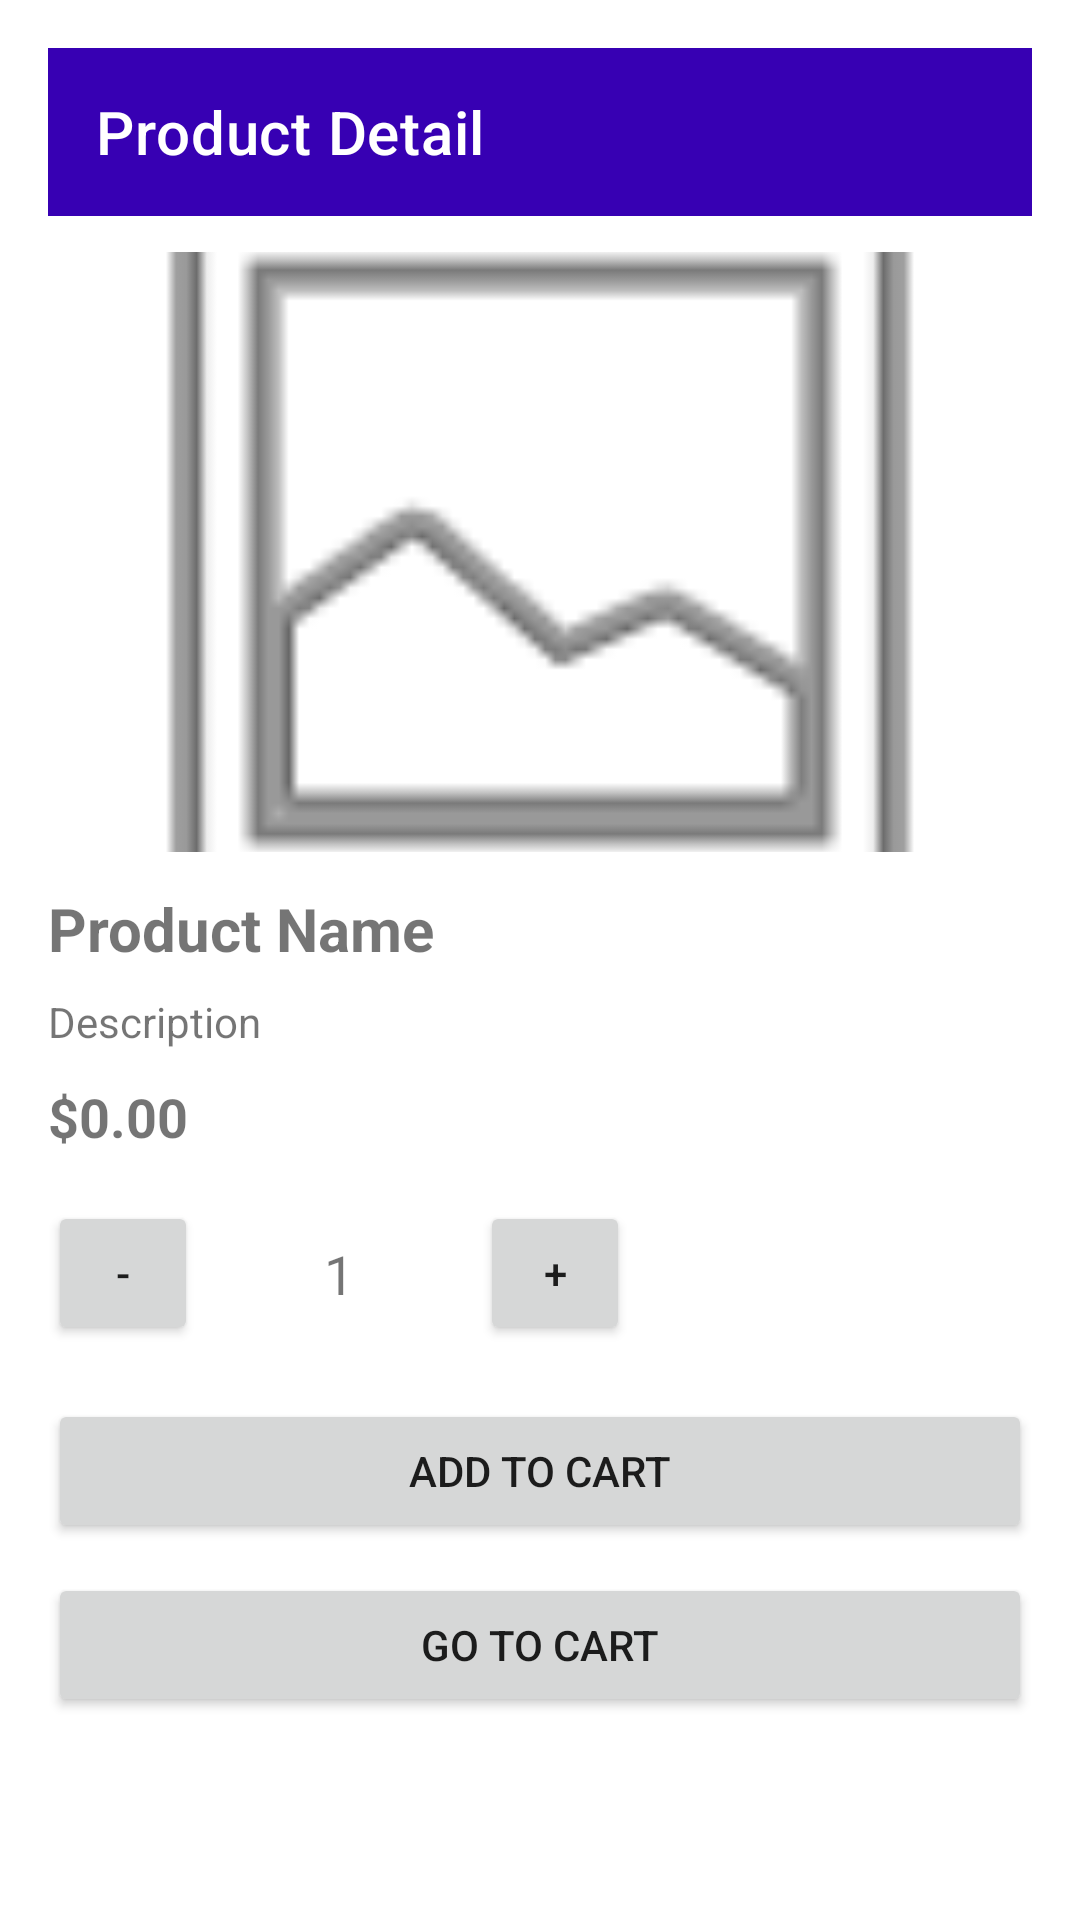

Layout XML and referenced resources for this Android screen:
<!-- AndroidManifest.xml: application theme Theme.KOIMart -->
<!-- res/layout/activity_product_detail.xml -->
<?xml version="1.0" encoding="utf-8"?>
<androidx.constraintlayout.widget.ConstraintLayout xmlns:android="http://schemas.android.com/apk/res/android"
    xmlns:app="http://schemas.android.com/apk/res-auto"
    android:padding="16dp"
    android:layout_width="match_parent"
    android:layout_height="match_parent">

    <androidx.appcompat.widget.Toolbar
        android:id="@+id/toolbarDetail"
        android:layout_width="0dp"
        android:layout_height="wrap_content"
        android:background="@color/purple_700"
        app:title="Product Detail"
        app:titleTextColor="@android:color/white"
        app:layout_constraintTop_toTopOf="parent"
        app:layout_constraintStart_toStartOf="parent"
        app:layout_constraintEnd_toEndOf="parent"/>

    <ImageView
        android:id="@+id/imgDetail"
        android:layout_width="0dp"
        android:layout_height="200dp"
        android:scaleType="centerCrop"
        android:src="@android:drawable/ic_menu_gallery"
        app:layout_constraintTop_toBottomOf="@id/toolbarDetail"
        app:layout_constraintStart_toStartOf="parent"
        app:layout_constraintEnd_toEndOf="parent"
        android:layout_marginTop="12dp"/>

    <TextView
        android:id="@+id/txtDetailName"
        android:text="Product Name"
        android:textStyle="bold"
        android:textSize="20sp"
        android:layout_width="0dp"
        android:layout_height="wrap_content"
        app:layout_constraintTop_toBottomOf="@id/imgDetail"
        app:layout_constraintStart_toStartOf="parent"
        app:layout_constraintEnd_toEndOf="parent"
        android:layout_marginTop="12dp"/>

    <TextView
        android:id="@+id/txtDetailDesc"
        android:text="Description"
        android:layout_width="0dp"
        android:layout_height="wrap_content"
        app:layout_constraintTop_toBottomOf="@id/txtDetailName"
        app:layout_constraintStart_toStartOf="parent"
        app:layout_constraintEnd_toEndOf="parent"
        android:layout_marginTop="8dp"/>

    <TextView
        android:id="@+id/txtDetailPrice"
        android:text="$0.00"
        android:textStyle="bold"
        android:textSize="18sp"
        android:layout_width="0dp"
        android:layout_height="wrap_content"
        app:layout_constraintTop_toBottomOf="@id/txtDetailDesc"
        app:layout_constraintStart_toStartOf="parent"
        app:layout_constraintEnd_toEndOf="parent"
        android:layout_marginTop="10dp"/>

    <Button
        android:id="@+id/btnQtyMinus"
        android:text="-"
        android:layout_width="50dp"
        android:layout_height="wrap_content"
        app:layout_constraintTop_toBottomOf="@id/txtDetailPrice"
        app:layout_constraintStart_toStartOf="parent"
        android:layout_marginTop="16dp"/>

    <TextView
        android:id="@+id/txtDetailQty"
        android:text="1"
        android:textAlignment="center"
        android:textSize="18sp"
        android:layout_width="70dp"
        android:layout_height="wrap_content"
        app:layout_constraintTop_toTopOf="@id/btnQtyMinus"
        app:layout_constraintBottom_toBottomOf="@id/btnQtyMinus"
        app:layout_constraintStart_toEndOf="@id/btnQtyMinus"
        android:layout_marginStart="12dp"/>

    <Button
        android:id="@+id/btnQtyPlus"
        android:text="+"
        android:layout_width="50dp"
        android:layout_height="wrap_content"
        app:layout_constraintTop_toTopOf="@id/btnQtyMinus"
        app:layout_constraintStart_toEndOf="@id/txtDetailQty"
        android:layout_marginStart="12dp"/>

    <Button
        android:id="@+id/btnAddToCart"
        android:text="Add to Cart"
        android:layout_width="0dp"
        android:layout_height="wrap_content"
        app:layout_constraintTop_toBottomOf="@id/btnQtyMinus"
        app:layout_constraintStart_toStartOf="parent"
        app:layout_constraintEnd_toEndOf="parent"
        android:layout_marginTop="18dp"/>

    <Button
        android:id="@+id/btnGoCart"
        android:text="Go to Cart"
        android:layout_width="0dp"
        android:layout_height="wrap_content"
        app:layout_constraintTop_toBottomOf="@id/btnAddToCart"
        app:layout_constraintStart_toStartOf="parent"
        app:layout_constraintEnd_toEndOf="parent"
        android:layout_marginTop="10dp"/>

</androidx.constraintlayout.widget.ConstraintLayout>
<!-- resources referenced by this layout -->
<resources>
  <color name="purple_700">#3700B3</color>
  <style name="Theme.KOIMart" parent="Theme.MaterialComponents.DayNight.NoActionBar">
          <item name="colorPrimary">@color/purple_500</item>
          <item name="colorPrimaryVariant">@color/purple_700</item>
          <item name="colorOnPrimary">@android:color/white</item>
          <item name="colorSecondary">@color/teal_700</item>
          <item name="android:statusBarColor" tools:targetApi="l">@color/purple_700</item>
      </style>
  <color name="purple_500">#6200EE</color>
  <color name="teal_700">#018786</color>
</resources>
